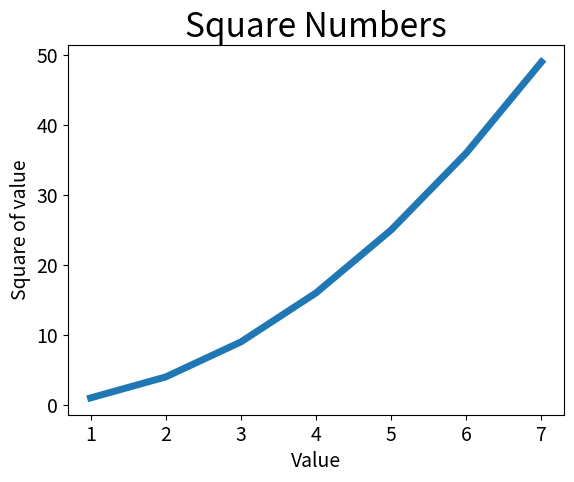

Recreate this plot in Python.
import matplotlib.pyplot as plt

input_values = [1, 2, 3, 4, 5, 6, 7]
squares = [1, 4, 9, 16, 25, 36, 49]

#linewidth是线条粗细
plt.plot(input_values, squares,linewidth=5)

#设置图表标题，给坐标轴加上标签
plt.title("Square Numbers", fontsize = 24)
plt.xlabel("Value", fontsize = 14)
plt.ylabel("Square of value", fontsize = 14)

#设置刻度标记的大小
plt.tick_params(axis='both', labelsize=14)
plt.show()